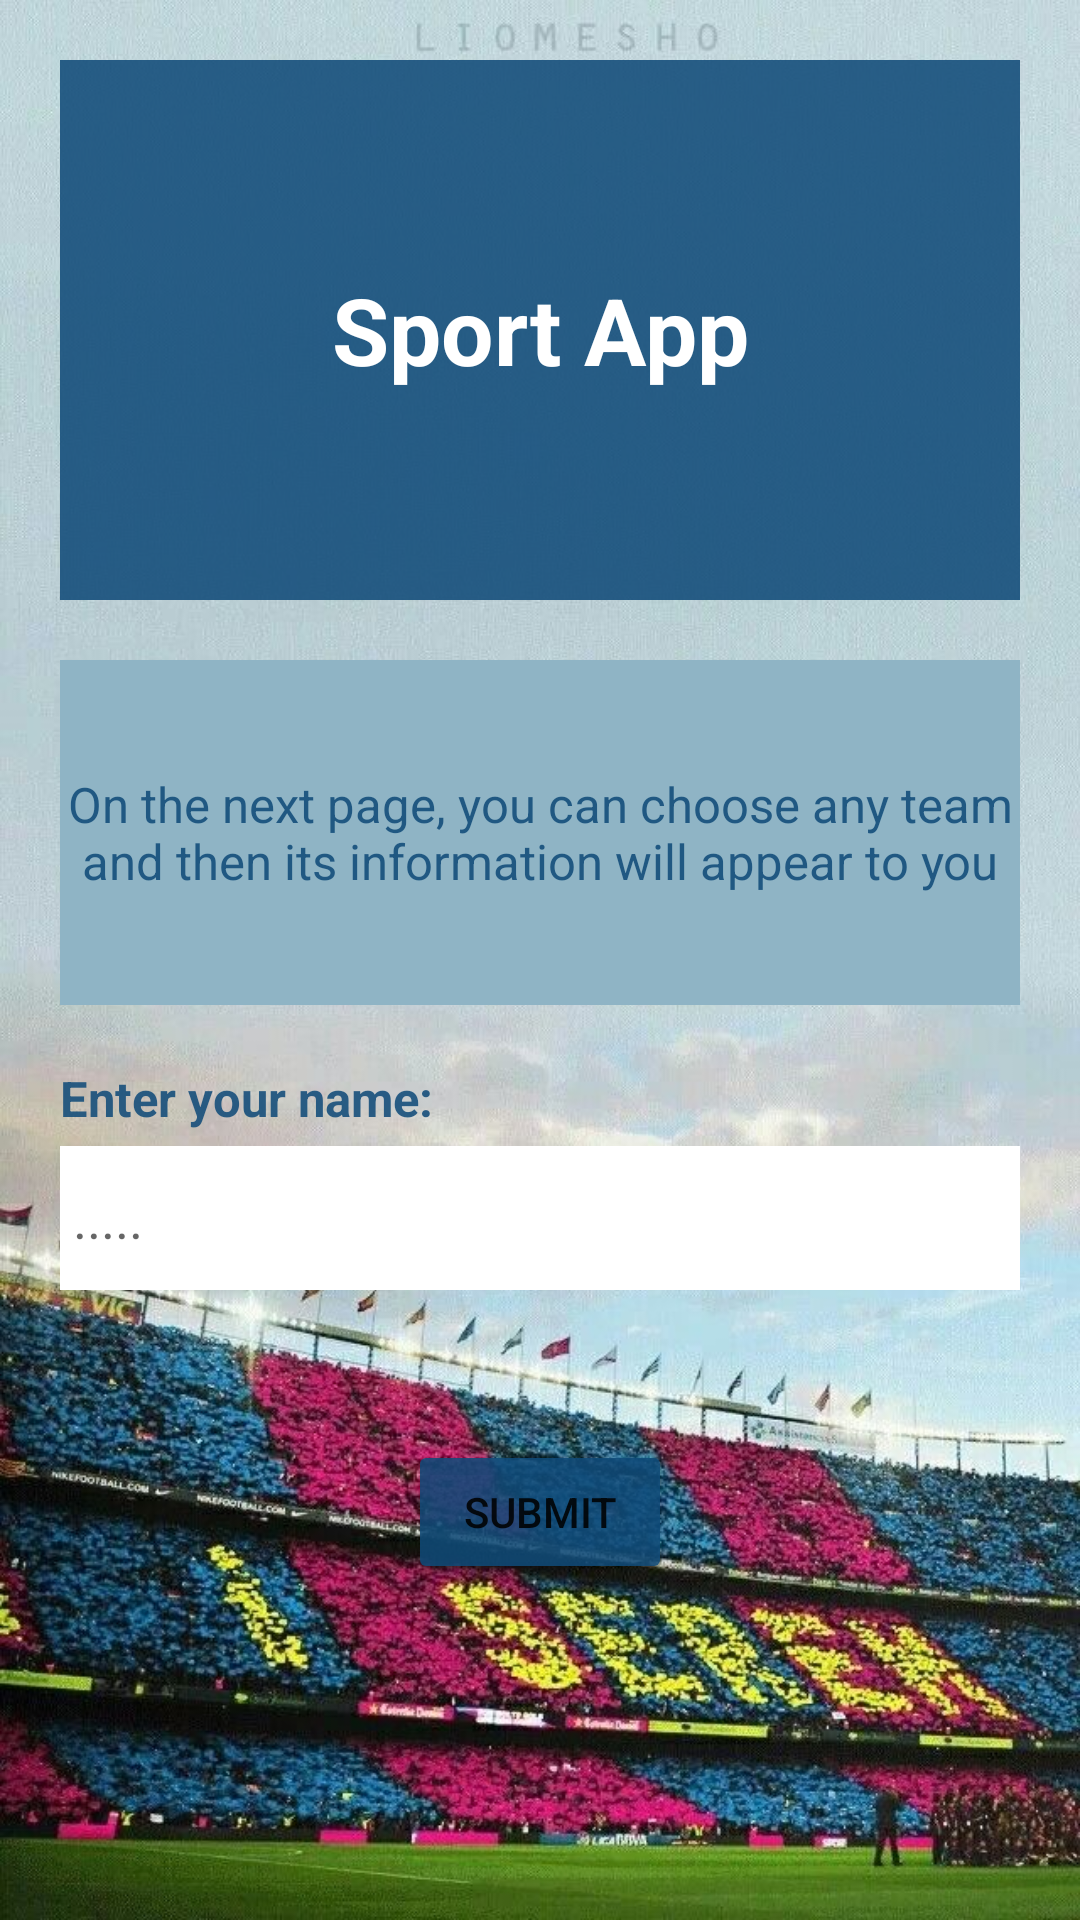

Reconstruct the res/layout file that produces this screen, plus the resources it refers to.
<!-- AndroidManifest.xml: application theme Theme.A1181768 -->
<!-- res/layout/activity_main.xml -->
<?xml version="1.0" encoding="utf-8"?>
<LinearLayout
    xmlns:android="http://schemas.android.com/apk/res/android"
    xmlns:app="http://schemas.android.com/apk/res-auto"
    xmlns:tools="http://schemas.android.com/tools"
    android:layout_width="match_parent"
    android:layout_height="match_parent"
    tools:context=".MainActivity"
    android:orientation="vertical"
    android:background="@drawable/bg"
    >


    <TextView
        android:id="@+id/txtMsg"
        android:layout_width="match_parent"
        android:layout_height="180dp"
        android:layout_marginLeft="20dp"
        android:layout_marginTop="20dp"
        android:layout_marginRight="20dp"
        android:background="#DD0F4A78"
        android:gravity="center"
        android:text="Sport App"
        android:textColor="@android:color/white"
        android:textIsSelectable="false"
        android:textSize="15pt"
        android:textStyle="bold" />

    <TextView
        android:id="@+id/txtMsg2"
        android:layout_width="match_parent"
        android:layout_height="115dp"
        android:layout_marginLeft="20dp"
        android:layout_marginTop="20dp"
        android:layout_marginRight="20dp"
        android:background="#8FB4C5"
        android:gravity="center"
        android:text="On the next page, you can choose any team and then its information will appear to you"
        android:textColor="#DD0F4A78"
        android:textSize="8pt" />

    <TextView
        android:id="@+id/txtMsg3"
        android:layout_width="match_parent"
        android:layout_height="wrap_content"
        android:layout_marginLeft="20dp"
        android:layout_marginTop="20dp"
        android:gravity="top"
        android:shadowColor="#302E2E"
        android:text="Enter your name:"
        android:textColor="#DD0F4A78"
        android:textSize="8pt"
        android:textStyle="bold" />

    <EditText
        android:id="@+id/et"
        android:layout_width="match_parent"
        android:layout_height="wrap_content"
        android:layout_marginLeft="20dp"
        android:layout_marginTop="5dp"
        android:layout_marginRight="20dp"
        android:background="@android:color/white"
        android:hint=" ....."
        android:minHeight="48dp" />

    <Button
        android:id="@+id/goBtn"
        android:layout_width="wrap_content"
        android:layout_height="wrap_content"
        android:layout_gravity="center"
        android:layout_marginTop="50dp"
        android:backgroundTint="#DD0F4A78"
        android:onClick="onClickSend"
        android:text="Submit" />


    <ImageView
        android:id="@+id/simpleImageViewLion"
        android:layout_width="40dp"
        android:layout_height="40dp"
        android:layout_gravity="center"
        android:layout_marginTop="30dp"
        android:scaleType="fitXY"
        android:src="@drawable/palestine" />

</LinearLayout>
<!-- resources referenced by this layout -->
<resources>
  <!-- drawable bg: jpg bitmap (drawable, 232455 bytes) -->
  <style name="Theme.A1181768" parent="Theme.MaterialComponents.DayNight.DarkActionBar">
          
          <item name="colorPrimary">@color/purple_500</item>
          <item name="colorPrimaryVariant">@color/purple_700</item>
          <item name="colorOnPrimary">@color/white</item>
          
          <item name="colorSecondary">@color/teal_200</item>
          <item name="colorSecondaryVariant">@color/teal_700</item>
          <item name="colorOnSecondary">@color/black</item>
          
          <item name="android:statusBarColor" tools:targetApi="l">?attr/colorPrimaryVariant</item>
          
      </style>
  <!-- not gathered from this repository: default colours our renderer supplied (Android Studio template values) -->
  <color name="purple_500">#FF6200EE</color>
  <color name="purple_700">#FF3700B3</color>
  <color name="teal_200">#FF03DAC5</color>
  <color name="teal_700">#FF018786</color>
  <color name="black">#FF000000</color>
  <color name="white">#FFFFFFFF</color>
</resources>
